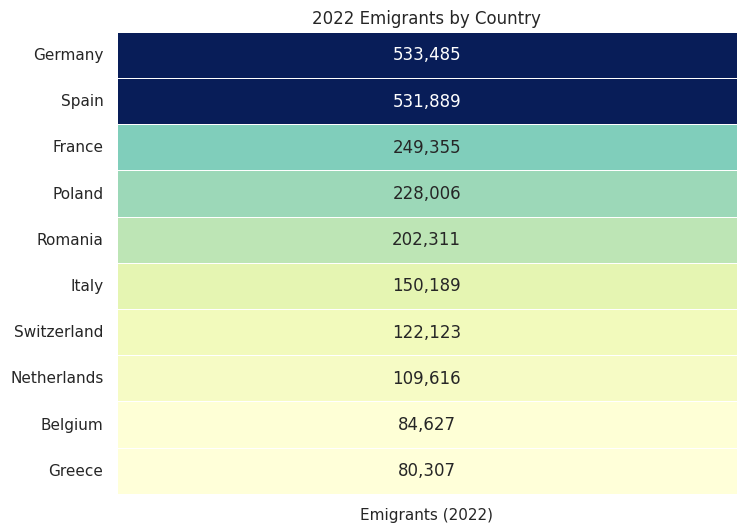

Write the Python code that produced this figure.
import seaborn as sns
import pandas as pd
import matplotlib.pyplot as plt

# Data for the emigrants table
data = {
    'Country': ['Germany', 'Spain', 'France', 'Poland', 'Romania', 'Italy', 'Switzerland', 'Netherlands', 'Belgium', 'Greece'],
    'Emigrants (2022)': [533485, 531889, 249355, 228006, 202311, 150189, 122123, 109616, 84627, 80307]
}

# Create DataFrame
df = pd.DataFrame(data)

# Calculate the total number of emigrants
total_emigrants = df['Emigrants (2022)'].sum()

# Set up the plot
plt.figure(figsize=(8, 6))
sns.set_theme(style="whitegrid")

# Using a color palette with the 'YlGnBu' colormap
table = sns.heatmap(
    df[['Emigrants (2022)']],  # Plotting the 'Emigrants (2022)' column
    annot=True,                # Annotate cells with the emigrant numbers
    fmt=',',                   # Format numbers with commas
    cmap="YlGnBu",             # Color palette
    cbar=False,                # Remove color bar
    linewidths=0.5
)

# Customize the table appearance
table.set_yticklabels(df['Country'], rotation=0)  # Display countries as row labels
table.set_xticklabels(["Emigrants (2022)"], rotation=0)  # Display 'Emigrants (2022)' as column header
plt.title("2022 Emigrants by Country")
plt.show()
